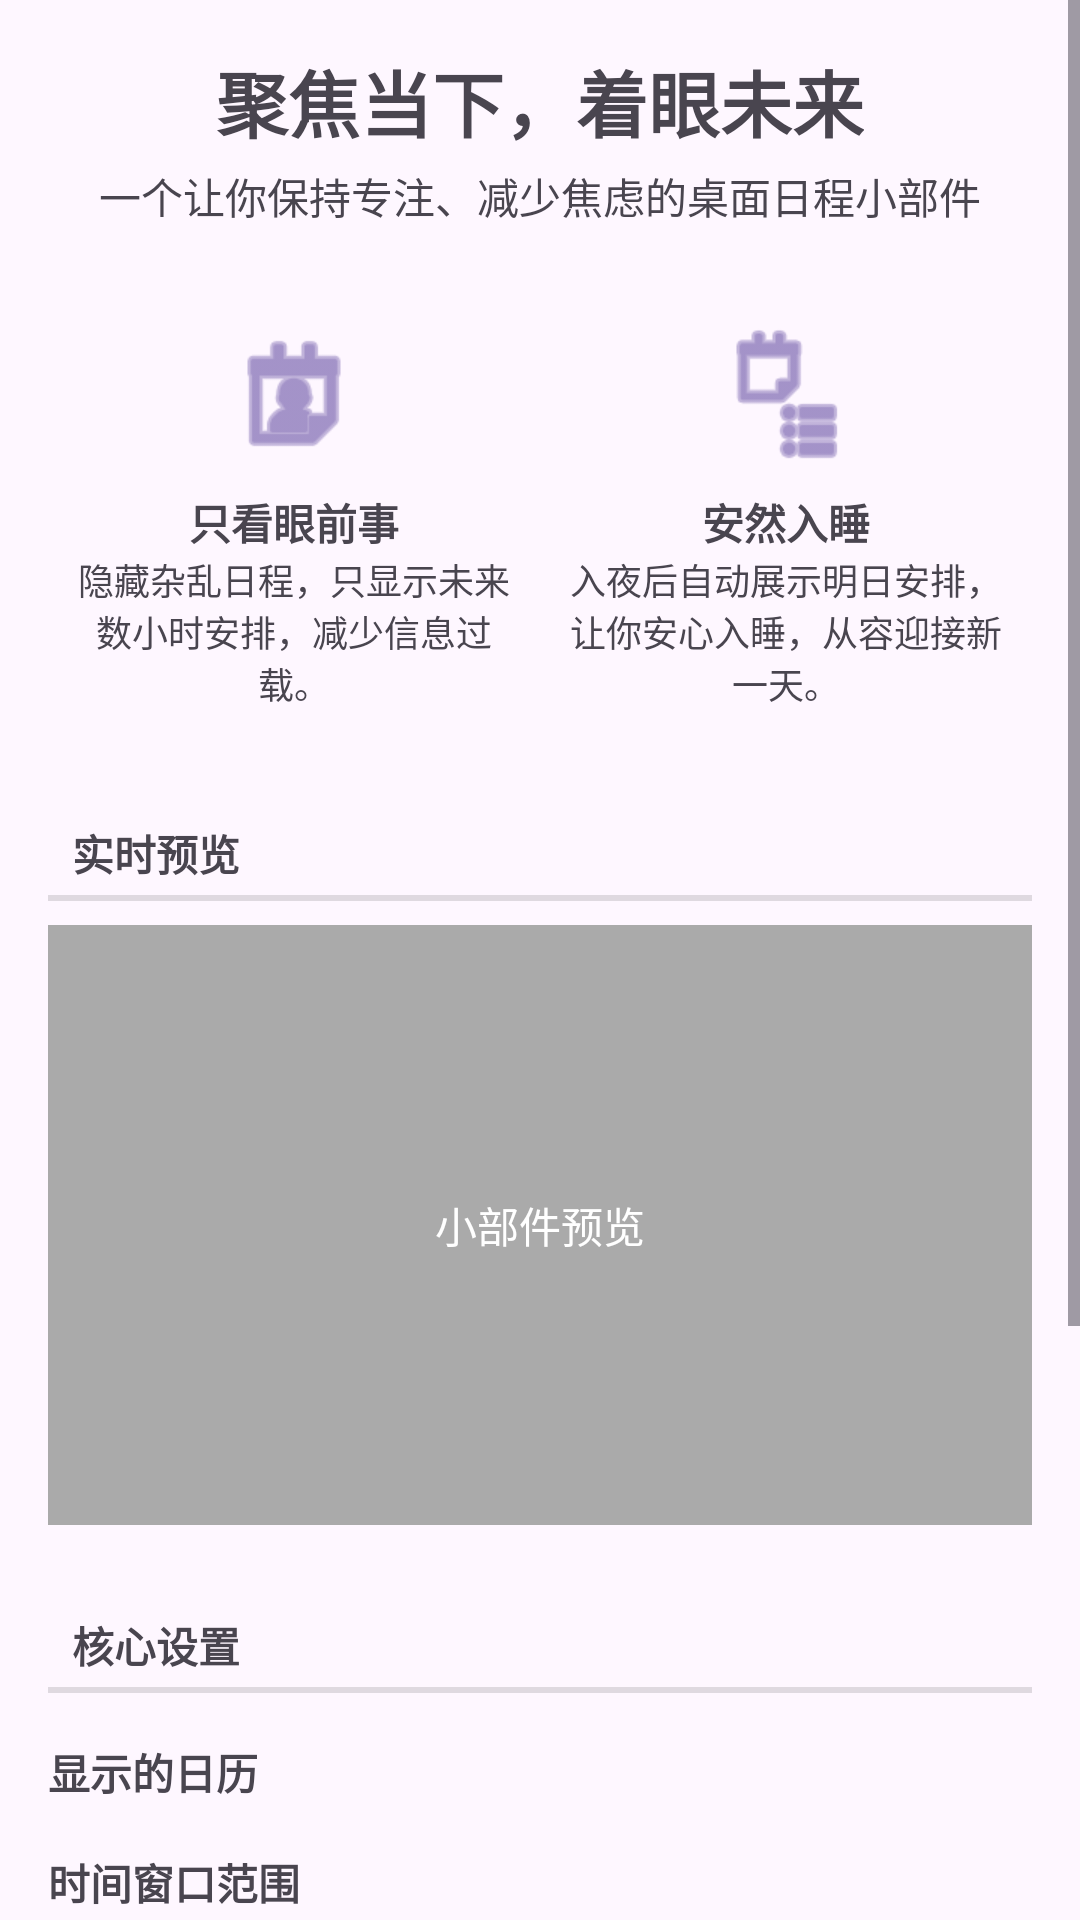

This screen was rendered from an Android layout file. Write that file and the resources it references.
<!-- AndroidManifest.xml: application theme Theme.NearScheduleWidget -->
<!-- res/layout/activity_main.xml -->
<ScrollView xmlns:android="http://schemas.android.com/apk/res/android"
    xmlns:app="http://schemas.android.com/apk/res-auto"
    xmlns:tools="http://schemas.android.com/tools"
    android:layout_width="match_parent"
    android:layout_height="match_parent"
    tools:context=".MainActivity">

    <LinearLayout
        android:layout_width="match_parent"
        android:layout_height="wrap_content"
        android:orientation="vertical"
        android:padding="16dp">

        
        <TextView
            android:layout_width="wrap_content"
            android:layout_height="wrap_content"
            android:text="聚焦当下，着眼未来"
            android:textSize="24sp"
            android:textStyle="bold"
            android:layout_gravity="center_horizontal" />

        <TextView
            android:layout_width="wrap_content"
            android:layout_height="wrap_content"
            android:text="一个让你保持专注、减少焦虑的桌面日程小部件"
            android:layout_gravity="center_horizontal"
            android:layout_marginTop="4dp"
            android:textColor="?android:attr/textColorSecondary"/>

        <LinearLayout
            android:layout_width="match_parent"
            android:layout_height="wrap_content"
            android:orientation="horizontal"
            android:layout_marginTop="24dp"
            android:baselineAligned="false">

            <LinearLayout
                android:layout_width="0dp"
                android:layout_height="wrap_content"
                android:layout_weight="1"
                android:gravity="center_horizontal"
                android:orientation="vertical"
                android:padding="8dp">
                <ImageView
                    android:layout_width="48dp"
                    android:layout_height="48dp"
                    android:src="@android:drawable/ic_menu_my_calendar"
                    app:tint="?attr/colorPrimary"
                    android:contentDescription="只看眼前事"/>
                <TextView
                    android:layout_width="wrap_content"
                    android:layout_height="wrap_content"
                    android:text="只看眼前事"
                    android:textStyle="bold"
                    android:layout_marginTop="8dp"/>
                <TextView
                    android:layout_width="wrap_content"
                    android:layout_height="wrap_content"
                    android:text="隐藏杂乱日程，只显示未来数小时安排，减少信息过载。"
                    android:gravity="center"
                    android:textSize="12sp"
                    android:textColor="?android:attr/textColorSecondary"/>
            </LinearLayout>

            <LinearLayout
                android:layout_width="0dp"
                android:layout_height="wrap_content"
                android:layout_weight="1"
                android:gravity="center_horizontal"
                android:orientation="vertical"
                android:padding="8dp">
                <ImageView
                    android:layout_width="48dp"
                    android:layout_height="48dp"
                    android:src="@android:drawable/ic_menu_agenda"
                    app:tint="?attr/colorPrimary"
                    android:contentDescription="安然入睡"/>
                <TextView
                    android:layout_width="wrap_content"
                    android:layout_height="wrap_content"
                    android:text="安然入睡"
                    android:textStyle="bold"
                    android:layout_marginTop="8dp"/>
                <TextView
                    android:layout_width="wrap_content"
                    android:layout_height="wrap_content"
                    android:text="入夜后自动展示明日安排，让你安心入睡，从容迎接新一天。"
                    android:gravity="center"
                    android:textSize="12sp"
                    android:textColor="?android:attr/textColorSecondary"/>
            </LinearLayout>

        </LinearLayout>

        
        <TextView
            style="?android:attr/listSeparatorTextViewStyle"
            android:layout_width="match_parent"
            android:layout_height="wrap_content"
            android:layout_marginTop="24dp"
            android:text="实时预览" />

        <FrameLayout
            android:id="@+id/widget_preview_container"
            android:layout_width="match_parent"
            android:layout_height="200dp"
            android:layout_marginTop="8dp"
            android:background="@android:color/darker_gray" >
            
            <TextView
                android:layout_width="wrap_content"
                android:layout_height="wrap_content"
                android:text="小部件预览"
                android:layout_gravity="center"
                android:textColor="@android:color/white"/>
        </FrameLayout>


        
        <TextView
            style="?android:attr/listSeparatorTextViewStyle"
            android:layout_width="match_parent"
            android:layout_height="wrap_content"
            android:layout_marginTop="24dp"
            android:text="核心设置" />

        
        <TextView
            android:layout_width="wrap_content"
            android:layout_height="wrap_content"
            android:text="显示的日历"
            android:layout_marginTop="16dp"
            android:textStyle="bold"/>
        <com.google.android.material.chip.ChipGroup
            android:id="@+id/calendar_chip_group"
            android:layout_width="match_parent"
            android:layout_height="wrap_content"
            app:singleLine="false">
            
        </com.google.android.material.chip.ChipGroup>

        
        <TextView
            android:layout_width="wrap_content"
            android:layout_height="wrap_content"
            android:text="时间窗口范围"
            android:layout_marginTop="16dp"
            android:textStyle="bold"/>
        <RadioGroup
            android:id="@+id/time_window_radio_group"
            android:layout_width="match_parent"
            android:layout_height="wrap_content"
            android:orientation="horizontal">
            <RadioButton
                android:id="@+id/time_window_12h"
                android:layout_width="wrap_content"
                android:layout_height="wrap_content"
                android:text="12小时"/>
            <RadioButton
                android:id="@+id/time_window_24h"
                android:layout_width="wrap_content"
                android:layout_height="wrap_content"
                android:text="24小时"
                android:checked="true"/>
            <RadioButton
                android:id="@+id/time_window_48h"
                android:layout_width="wrap_content"
                android:layout_height="wrap_content"
                android:text="48小时"/>
        </RadioGroup>

        
        <com.google.android.material.switchmaterial.SwitchMaterial
            android:id="@+id/evening_look_ahead_switch"
            android:layout_width="match_parent"
            android:layout_height="wrap_content"
            android:text="入夜后显示明日安排"
            android:checked="true"
            android:layout_marginTop="16dp"/>

        
        <TextView
            android:layout_width="wrap_content"
            android:layout_height="wrap_content"
            android:text="外观"
            android:layout_marginTop="16dp"
            android:textStyle="bold"/>

        <com.google.android.material.switchmaterial.SwitchMaterial
            android:id="@+id/theme_switch"
            android:layout_width="match_parent"
            android:layout_height="wrap_content"
            android:text="跟随系统主题"
            android:checked="true"/>

        <TextView
            android:layout_width="wrap_content"
            android:layout_height="wrap_content"
            android:text="背景透明度"
            android:layout_marginTop="8dp"/>
        <com.google.android.material.slider.Slider
            android:id="@+id/transparency_slider"
            android:layout_width="match_parent"
            android:layout_height="wrap_content"
            android:valueFrom="0"
            android:valueTo="100"
            android:stepSize="10"
            android:value="20"/>

        
        <LinearLayout
            android:id="@+id/permission_section"
            android:layout_width="match_parent"
            android:layout_height="wrap_content"
            android:orientation="vertical"
            android:gravity="center"
            android:layout_marginTop="24dp"
            android:visibility="gone"
            tools:visibility="visible">

            <TextView
                android:id="@+id/tvPermissionStatus"
                android:layout_width="wrap_content"
                android:layout_height="wrap_content"
                android:text="需要日历权限"
                android:textSize="18sp"
                android:textStyle="bold"/>

            <TextView
                android:id="@+id/tvPermissionInfo"
                android:layout_width="match_parent"
                android:layout_height="wrap_content"
                android:text="应用需要获取您的日历读取权限，才能将日程显示在小部件上。"
                android:gravity="center"
                android:layout_marginTop="8dp"
                android:textColor="?android:attr/textColorSecondary"
                android:paddingHorizontal="32dp"/>

            <Button
                android:id="@+id/btnGrant"
                android:layout_width="wrap_content"
                android:layout_height="wrap_content"
                android:text="授予权限"
                android:layout_marginTop="24dp" />
        </LinearLayout>

    </LinearLayout>
</ScrollView>
<!-- resources referenced by this layout -->
<resources>
  <style name="Theme.NearScheduleWidget" parent="Theme.Material3.Light.NoActionBar">
          <item name="android:statusBarColor">?attr/colorPrimary</item>
      </style>
</resources>
